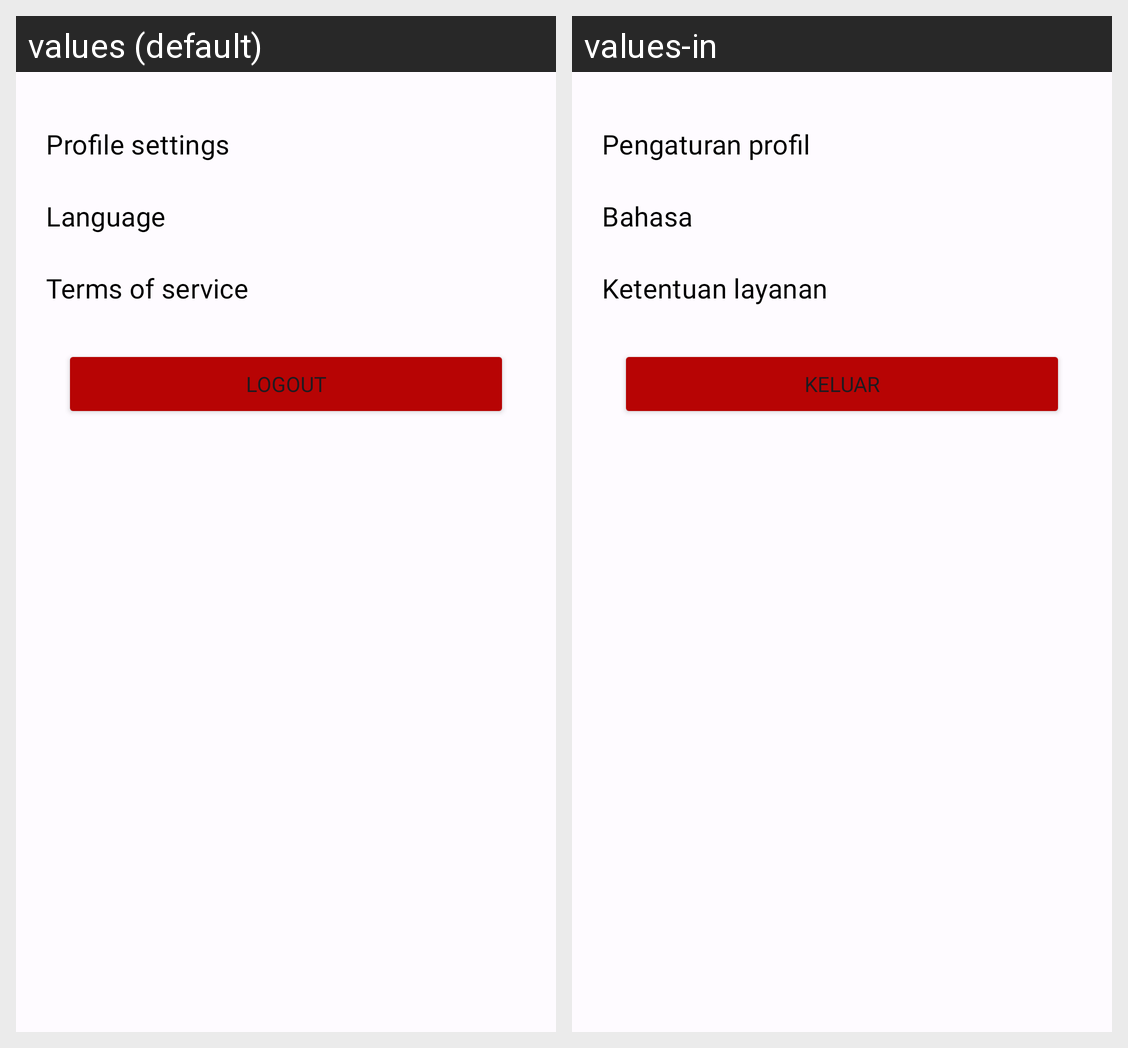

For this localized Android screen grid, give each drawn string resource with its value in every locale shown.
Android screen res/layout/fragment_profile.xml rendered under 2 locales, left to right: values (default), values-in. Device: Nexus 5 (rendered at 1080×1920; each locale shown at half size, 540×960, under a caption strip naming it); theme Theme.LungCare.
Strings drawn on this screen, with the default value and each locale's value (text and hints the layout hard-codes, and strings that could not be matched under every locale, appear in the picture but are not listed):

profile_setting
  values: Profile settings
  values-in: Pengaturan profil

language
  values: Language
  values-in: Bahasa

terms_of_service
  values: Terms of service
  values-in: Ketentuan layanan

logout
  values: Logout
  values-in: Keluar
